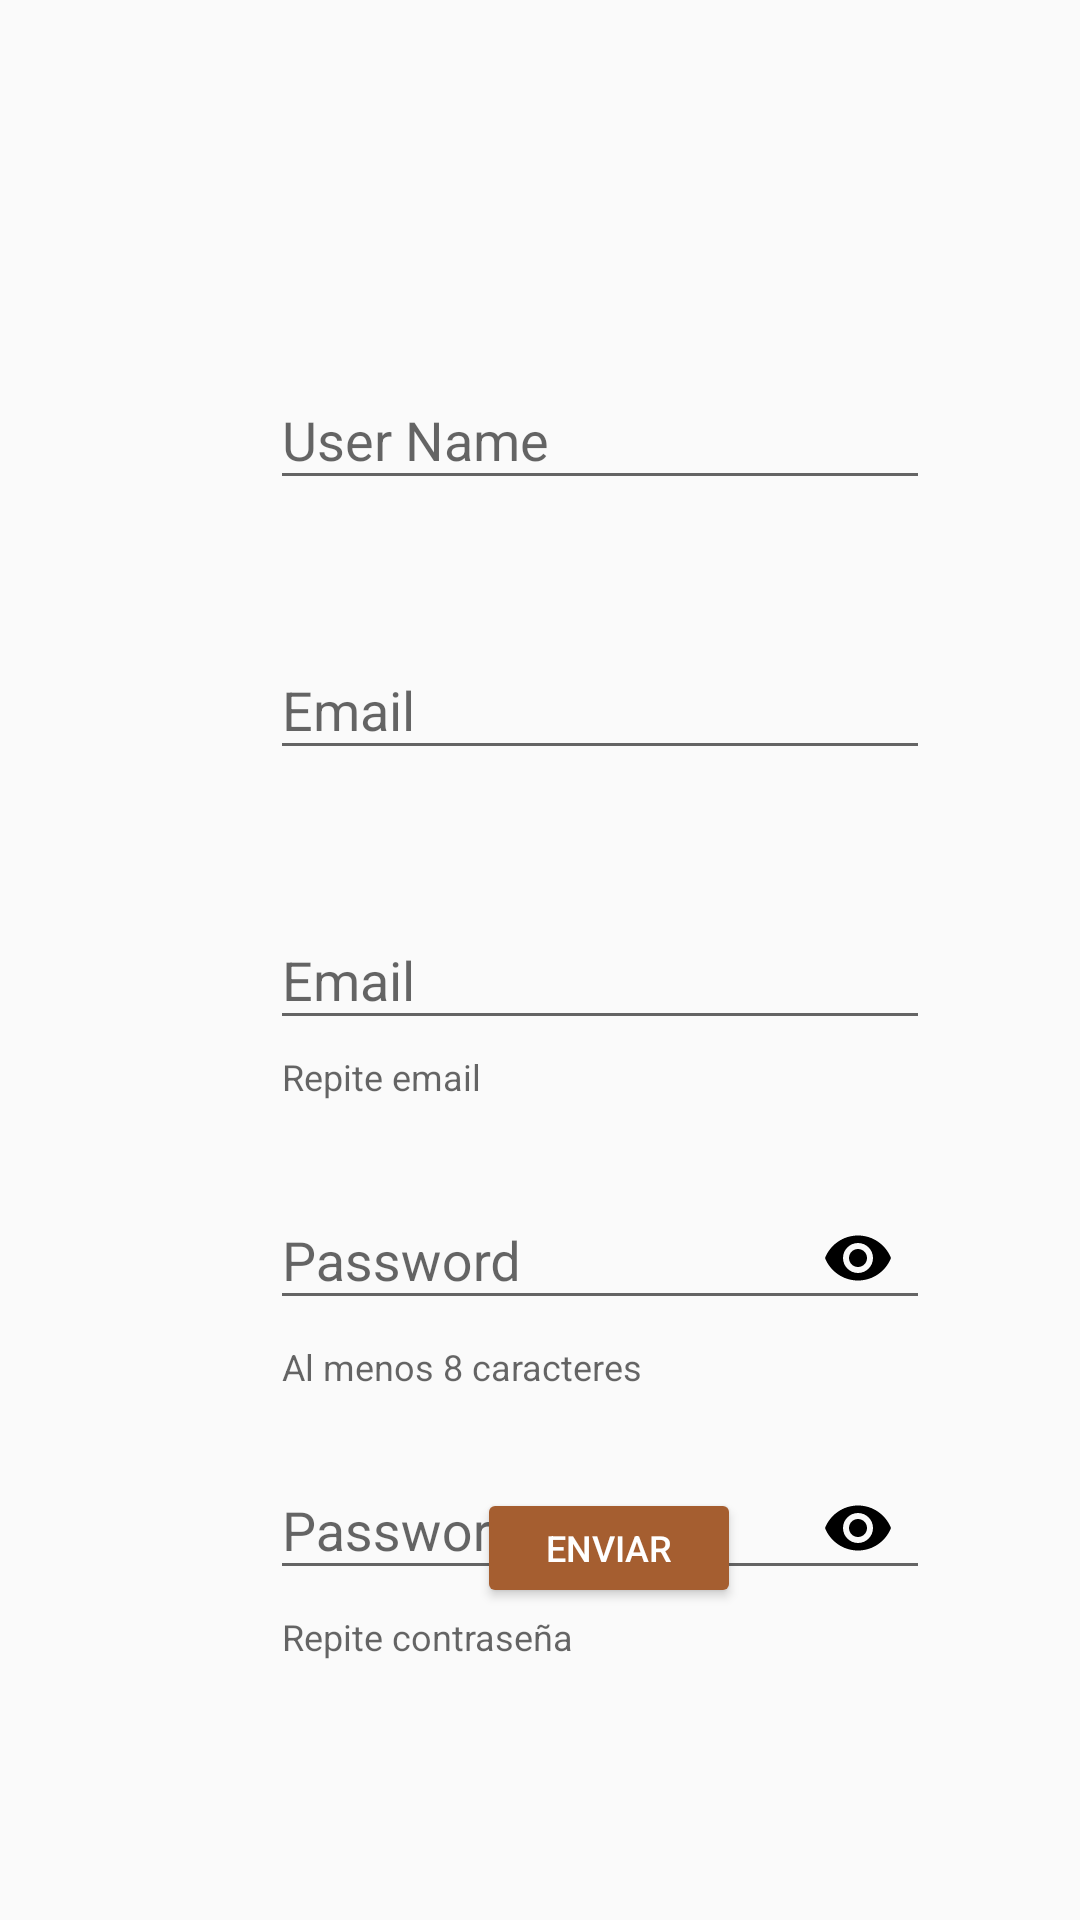

Reconstruct the res/layout file that produces this screen, plus the resources it refers to.
<!-- AndroidManifest.xml: application theme Theme.Prueba -->
<!-- res/layout/reg_layout.xml -->
<?xml version="1.0" encoding="utf-8"?>
<RelativeLayout xmlns:android="http://schemas.android.com/apk/res/android"
    xmlns:app="http://schemas.android.com/apk/res-auto"
    xmlns:tools="http://schemas.android.com/tools"
    android:layout_width="match_parent"
    android:layout_height="match_parent">

    

    <Button
        android:id="@+id/buttonEnv"
        android:layout_width="wrap_content"
        android:layout_height="40dp"
        android:layout_alignParentStart="true"
        android:layout_alignParentBottom="true"
        android:layout_centerHorizontal="true"
        android:layout_gravity="center_horizontal"
        android:layout_marginStart="159dp"
        android:layout_marginBottom="104dp"
        android:backgroundTint="#A55E30"
        android:text="Enviar"
        android:textSize="12dp"
        android:textColor="@color/white"/>

    <com.google.android.material.textfield.TextInputLayout
        android:id="@+id/NameReg"
        android:layout_width="220dp"
        android:layout_height="wrap_content"
        android:layout_marginStart="90dp"
        android:layout_marginTop="120dp"
        android:hint="User Name"
        app:boxBackgroundColor="#F9E0C1"
        app:boxBackgroundMode="outline"
        app:boxStrokeColor="#E4BD8F"
        app:hintTextColor="#000000">

        <com.google.android.material.textfield.TextInputEditText
            android:layout_width="match_parent"
            android:layout_height="wrap_content"
            android:inputType="textPersonName" />
    </com.google.android.material.textfield.TextInputLayout>

        <com.google.android.material.textfield.TextInputLayout
            android:id="@+id/EmailReg2"
            android:layout_width="220dp"
            android:layout_height="wrap_content"
            android:layout_marginStart="90dp"
            android:layout_marginTop="300dp"
            android:hint="Email"
            app:boxBackgroundColor="#F9E0C1"
            app:boxBackgroundMode="outline"
            app:boxStrokeColor="#E4BD8F"
            app:hintTextColor="#000000"
            app:helperText="Repite email">

            <com.google.android.material.textfield.TextInputEditText
                android:layout_width="match_parent"
                android:layout_height="wrap_content"
                android:inputType="textEmailAddress" />
        </com.google.android.material.textfield.TextInputLayout>

        <com.google.android.material.textfield.TextInputLayout
            android:id="@+id/EmailReg1"
            android:layout_width="220dp"
            android:layout_height="wrap_content"
            android:layout_marginStart="90dp"
            android:layout_marginTop="210dp"
            android:hint="Email"
            app:boxBackgroundColor="#F9E0C1"
            app:boxBackgroundMode="outline"
            app:boxStrokeColor="#E4BD8F"
            app:hintTextColor="#000000">


        <com.google.android.material.textfield.TextInputEditText
            android:layout_width="match_parent"
            android:layout_height="wrap_content"
            android:inputType="textEmailAddress" />
    </com.google.android.material.textfield.TextInputLayout>

    <com.google.android.material.textfield.TextInputLayout
        android:id="@+id/PassReg1"
        android:layout_width="220dp"
        android:layout_height="wrap_content"
        android:layout_alignParentStart="true"
        android:layout_alignParentTop="true"
        android:layout_marginStart="90dp"
        android:layout_marginTop="390dp"
        android:hint="Password"
        app:boxBackgroundColor="#F9E0C1"
        app:boxBackgroundMode="outline"
        app:boxStrokeColor="#E4BD8F"
        app:endIconMode="password_toggle"
        app:endIconTint="#000000"
        app:helperText="Al menos 8 caracteres"
        app:hintTextColor="#555554"
        app:passwordToggleTint="#0E0E0E">

        <com.google.android.material.textfield.TextInputEditText
            android:layout_width="match_parent"
            android:layout_height="wrap_content"
            android:inputType="textPassword" />
    </com.google.android.material.textfield.TextInputLayout>

    <com.google.android.material.textfield.TextInputLayout
        android:id="@+id/PassReg2"
        android:layout_width="220dp"
        android:layout_height="wrap_content"
        android:layout_alignParentStart="true"
        android:layout_alignParentTop="true"
        android:layout_marginStart="90dp"
        android:layout_marginTop="480dp"
        android:hint="Password"
        app:boxBackgroundColor="#F9E0C1"
        app:boxBackgroundMode="outline"
        app:boxStrokeColor="#E4BD8F"
        app:endIconMode="password_toggle"
        app:endIconTint="#000000"
        app:helperText="Repite contraseña"
        app:hintTextColor="#555554"
        app:passwordToggleTint="#0E0E0E">

        <com.google.android.material.textfield.TextInputEditText
            android:layout_width="match_parent"
            android:layout_height="wrap_content"
            android:inputType="textPassword" />
    </com.google.android.material.textfield.TextInputLayout>

</RelativeLayout>
<!-- resources referenced by this layout -->
<resources>
  <color name="white">#FFFFFFFF</color>
  <style name="Theme.Prueba" parent="Theme.AppCompat.DayNight.NoActionBar">
          
          <item name="colorPrimary">@color/marron3</item>
          <item name="colorPrimaryVariant">@color/marron5</item>
          <item name="colorOnPrimary">@color/white</item>
          
          <item name="colorSecondary">@color/teal_200</item>
          <item name="colorSecondaryVariant">@color/teal_700</item>
          <item name="colorOnSecondary">@color/black</item>
          
          <item name="android:statusBarColor">?attr/colorPrimaryVariant</item>
          
      </style>
  <color name="marron3">#e3b089</color>
  <color name="marron5">#64100e</color>
  <color name="teal_200">#FF03DAC5</color>
  <color name="teal_700">#FF018786</color>
  <color name="black">#FF000000</color>
</resources>
